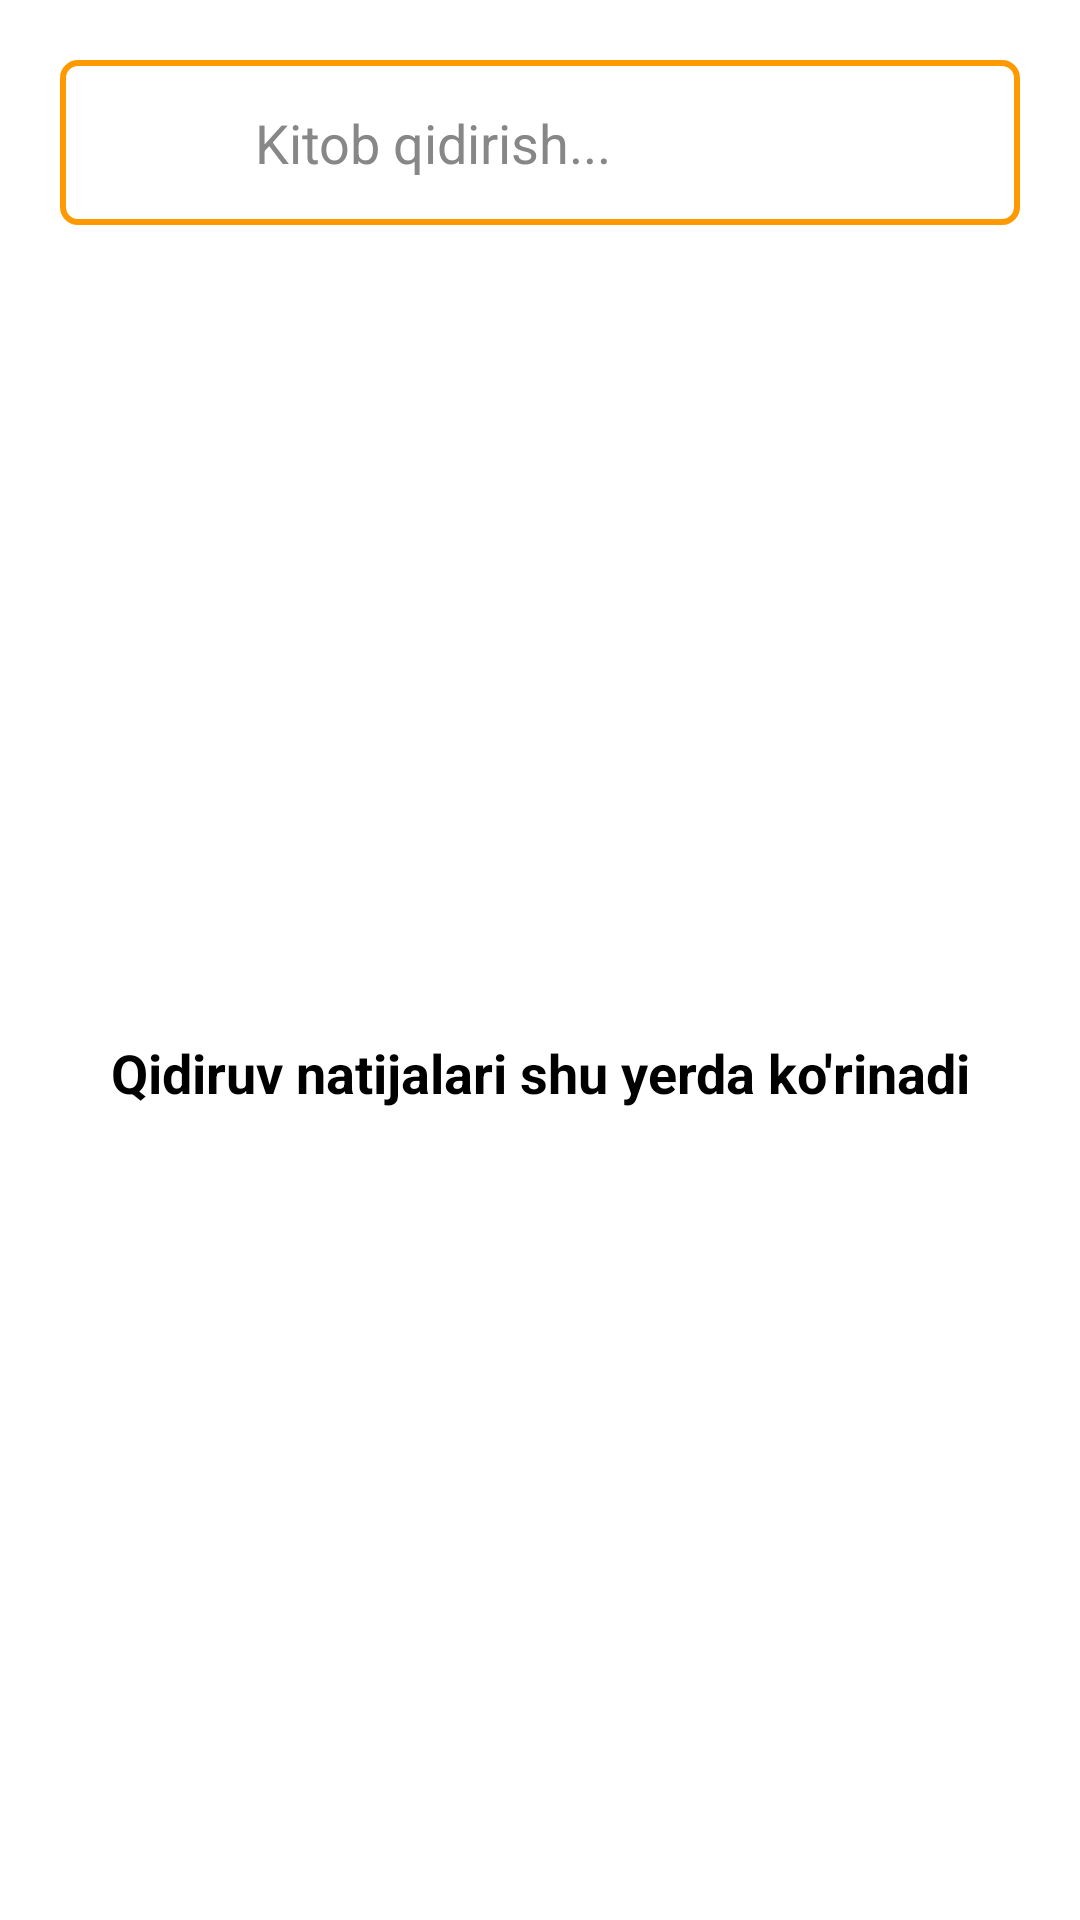

Produce the Android XML layout that renders to this screen, including the resource entries it uses.
<!-- AndroidManifest.xml: application theme Theme.Bookieuz -->
<!-- res/layout/fragment_search.xml -->
<?xml version="1.0" encoding="utf-8"?>
<androidx.constraintlayout.widget.ConstraintLayout xmlns:android="http://schemas.android.com/apk/res/android"
    xmlns:app="http://schemas.android.com/apk/res-auto"
    xmlns:tools="http://schemas.android.com/tools"
    android:layout_width="match_parent"
    android:layout_height="match_parent"
    android:background="@color/white"
    tools:context=".ui.main.genre.search.SearchFragment">

    <androidx.constraintlayout.widget.ConstraintLayout
        android:id="@+id/searchContainer"
        android:layout_width="0dp"
        android:layout_height="55dp"
        android:layout_marginStart="20dp"
        android:layout_marginTop="20dp"
        android:layout_marginEnd="20dp"
        android:background="@drawable/shape_stroke"
        app:layout_constraintEnd_toEndOf="parent"
        app:layout_constraintStart_toStartOf="parent"
        app:layout_constraintTop_toTopOf="parent">

        <EditText
            android:id="@+id/et_search"
            android:layout_width="0dp"
            android:layout_height="match_parent"
            android:background="@android:color/transparent"
            android:drawableEnd="@drawable/ic_baseline_search_24"
            android:focusable="true"
            android:hint="Kitob qidirish..."
            android:imeOptions="actionSearch"
            android:maxLines="1"
            android:paddingStart="10dp"
            android:paddingEnd="20dp"
            android:singleLine="true"
            android:textColor="@color/black"
            android:textColorHint="@color/hint_color"
            android:textSize="18dp"
            android:theme="@style/editTextStyle"
            app:layout_constraintEnd_toEndOf="parent"
            app:layout_constraintStart_toEndOf="@+id/ivBack" />

        <ImageView
            android:id="@+id/ivBack"
            android:layout_width="50dp"
            android:layout_height="60dp"
            android:layout_marginStart="5dp"
            android:padding="12dp"
            android:src="@drawable/ic_arrow_back"
            app:layout_constraintBottom_toBottomOf="parent"
            app:layout_constraintStart_toStartOf="parent"
            app:layout_constraintTop_toTopOf="parent" />
    </androidx.constraintlayout.widget.ConstraintLayout>

    <TextView
        android:id="@+id/txtEslatma"
        android:layout_width="0dp"
        android:layout_height="0dp"
        android:background="@color/white"
        android:gravity="center"
        android:text="Qidiruv natijalari shu yerda ko'rinadi"
        android:textColor="@color/black"
        android:textSize="18dp"
        android:textStyle="bold"
        app:layout_constraintBottom_toBottomOf="parent"
        app:layout_constraintEnd_toEndOf="parent"
        app:layout_constraintStart_toStartOf="parent"
        app:layout_constraintTop_toBottomOf="@+id/searchContainer" />

    <androidx.recyclerview.widget.RecyclerView
        android:id="@+id/recView"
        android:layout_width="0dp"
        android:layout_height="0dp"
        android:layout_marginTop="10dp"
        android:background="@color/white"
        android:orientation="vertical"
        android:visibility="gone"
        app:layoutManager="androidx.recyclerview.widget.GridLayoutManager"
        app:layout_constraintBottom_toBottomOf="parent"
        app:layout_constraintEnd_toEndOf="parent"
        app:layout_constraintStart_toStartOf="parent"
        app:layout_constraintTop_toBottomOf="@+id/searchContainer"
        app:spanCount="2" />
</androidx.constraintlayout.widget.ConstraintLayout>
<!-- resources referenced by this layout -->
<resources>
  <color name="black">#FF000000</color>
  <color name="hint_color">#888787</color>
  <color name="white">#FFFFFFFF</color>
  <!-- drawable shape_stroke (drawable) -->
  <?xml version="1.0" encoding="utf-8"?>
  <shape xmlns:android="http://schemas.android.com/apk/res/android">
  <corners android:radius="5dp"/>
      <solid android:color="#00F7F7F7"/>
      <stroke android:width="2dp"
          android:color="@color/purple_500"/>
  </shape>
  <style name="editTextStyle" parent="Theme.AppCompat.Light.DarkActionBar">
          <item name="hintEnabled">true</item>
          <item name="android:hint">"Maxsulot qidirish"</item>
          <item name="android:textSize">18dp</item>
          <item name="colorControlNormal">@color/purple_500</item>
          <item name="colorControlActivated">@color/purple_500</item>
          <item name="colorControlHighlight">@color/purple_500</item>
      </style>
  <style name="Theme.Bookieuz" parent="Theme.MaterialComponents.Light.NoActionBar.Bridge">
          
          <item name="colorPrimary">@color/purple_500</item>
          <item name="colorPrimaryVariant">@color/purple_700</item>
          <item name="colorOnPrimary">@color/white</item>
          
          <item name="colorSecondary">@color/teal_200</item>
          <item name="colorSecondaryVariant">@color/teal_700</item>
          <item name="colorOnSecondary">@color/black</item>
          <item name="android:forceDarkAllowed" tools:targetApi="q">false</item>
          
          <item name="android:statusBarColor" tools:targetApi="l">?attr/colorPrimaryVariant</item>
          
      </style>
  <color name="purple_500">#FF9900</color>
  <color name="purple_700">#D5830A</color>
  <color name="teal_200">#FF03DAC5</color>
  <color name="teal_700">#FF018786</color>
</resources>
